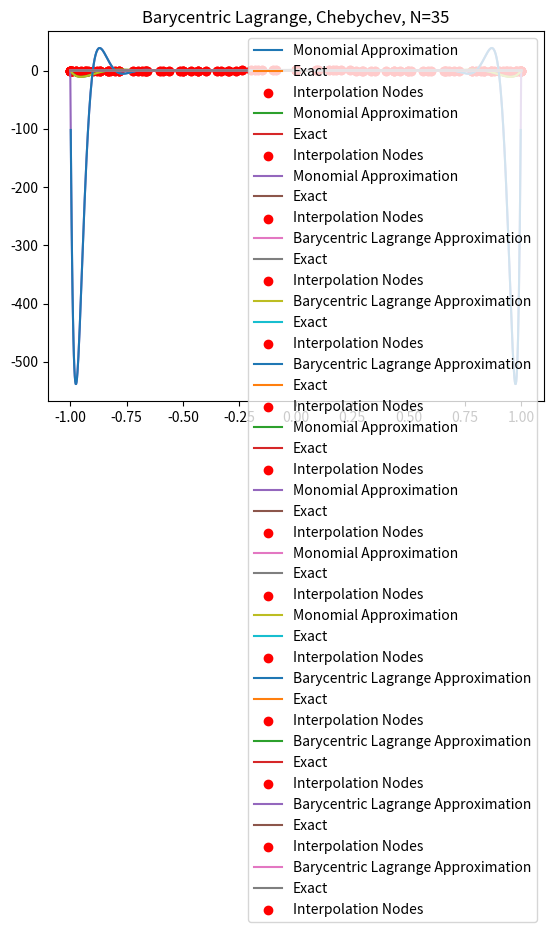

Source code (Python):
import numpy as np
from numpy.linalg import inv
from numpy.linalg import norm
import matplotlib.pyplot as plt

def eval_monomial(xeval, coef, N, Neval):
    N=N-1
    yeval = coef[0] * np.ones(Neval + 1)

    #    print('yeval = ', yeval)

    for j in range(1, N + 1):
        for i in range(Neval + 1):
            #        print('yeval[i] = ', yeval[i])
            #        print('a[j] = ', a[j])
            #        print('i = ', i)
            #        print('xeval[i] = ', xeval[i])
            yeval[i] = yeval[i] + coef[j] * xeval[i] ** j

    return yeval


def Vandermonde(xint, N):
    N = N-1
    V = np.zeros((N + 1, N + 1))

    ''' fill the first column'''
    for j in range(N + 1):
        V[j][0] = 1.0

    for i in range(1, N + 1):
        for j in range(N + 1):
            V[j][i] = xint[j] ** i

    return V


f = lambda x: 1 / (1 + (10 * x)**2)

N = 3
for N in [3, 13, 21]:
    a = -1
    b = 1
    xint = np.linspace(a, b, N)
    yint = f(xint)
    V = Vandermonde(xint, N)
    Vinv = inv(V)
    coef = Vinv @ yint
    Neval = 1000
    xeval = np.linspace(a, b, Neval + 1)
    yeval = eval_monomial(xeval, coef, N, Neval)
    yex = f(xeval)
    err = np.abs(yex - yeval)
    plt.plot(xeval, yeval, label='Monomial Approximation')
    plt.plot(xeval, yex, label='Exact')
    plt.scatter(xint, yint, label='Interpolation Nodes', marker='o', color='r')
    plt.title(f"Monomial, N={N}")
    plt.legend(loc='best')
    plt.show()

for N in [3, 13, 21]:
    a = -1
    b = 1
    xint = np.linspace(a, b, N)
    yint = f(xint)
    w = np.zeros(N)
    for j in range(N):
        xj = xint[j]
        wj = 1.0
        for i in range(N):
            if i != j:
                wj *= xj - xint[i]
        w[j] = 1/wj
    xeval = np.array([x for x in np.linspace(a, b, 1001) if x not in xint])
    yex = f(xeval)
    yeval = np.zeros(len(xeval))
    for i in range(len(xeval)):
        num = 0
        denom = 0
        for j in range(N):
            z = w[j]/(xeval[i] - xint[j])
            num += z * yint[j]
            denom += z
        yeval[i] = num / denom
    err = np.abs(yex - yeval)
    plt.plot(xeval, yeval, label='Barycentric Lagrange Approximation')
    plt.plot(xeval, yex, label='Exact')
    plt.scatter(xint, yint, label='Interpolation Nodes', marker='o', color='r')
    plt.title(f"Barycentric Lagrange, N={N}")
    plt.legend(loc='best')
    plt.show()


for N in [3, 13, 21, 35]:
    a = -1
    b = 1
    jvals = np.arange(1, N + 1)
    xint = np.cos((2 * jvals - 1) * np.pi / (2 * N))
    yint = f(xint)
    V = Vandermonde(xint, N)
    Vinv = inv(V)
    coef = Vinv @ yint
    Neval = 1000
    xeval = np.linspace(a, b, Neval + 1)
    yeval = eval_monomial(xeval, coef, N, Neval)
    yex = f(xeval)
    err = np.abs(yex - yeval)
    plt.plot(xeval, yeval, label='Monomial Approximation')
    plt.plot(xeval, yex, label='Exact')
    plt.scatter(xint, yint, label='Interpolation Nodes', marker='o', color='r')
    plt.title(f"Monomial, Chebychev, N={N}")
    plt.legend(loc='best')
    plt.show()

for N in [3, 13, 21, 35]:
    a = -1
    b = 1
    jvals = np.arange(1, N + 1)
    xint = np.cos((2 * jvals - 1) * np.pi / (2 * N))
    yint = f(xint)
    w = np.zeros(N)
    for j in range(N):
        xj = xint[j]
        wj = 1.0
        for i in range(N):
            if i != j:
                wj *= xj - xint[i]
        w[j] = 1/wj
    xeval = np.array([x for x in np.linspace(a, b, 1001) if x not in xint])
    yex = f(xeval)
    yeval = np.zeros(len(xeval))
    for i in range(len(xeval)):
        num = 0
        denom = 0
        for j in range(N):
            z = w[j]/(xeval[i] - xint[j])
            num += z * yint[j]
            denom += z
        yeval[i] = num / denom
    err = np.abs(yex - yeval)
    plt.plot(xeval, yeval, label='Barycentric Lagrange Approximation')
    plt.plot(xeval, yex, label='Exact')
    plt.scatter(xint, yint, label='Interpolation Nodes', marker='o', color='r')
    plt.title(f"Barycentric Lagrange, Chebychev, N={N}")
    plt.legend(loc='best')
    plt.show()



